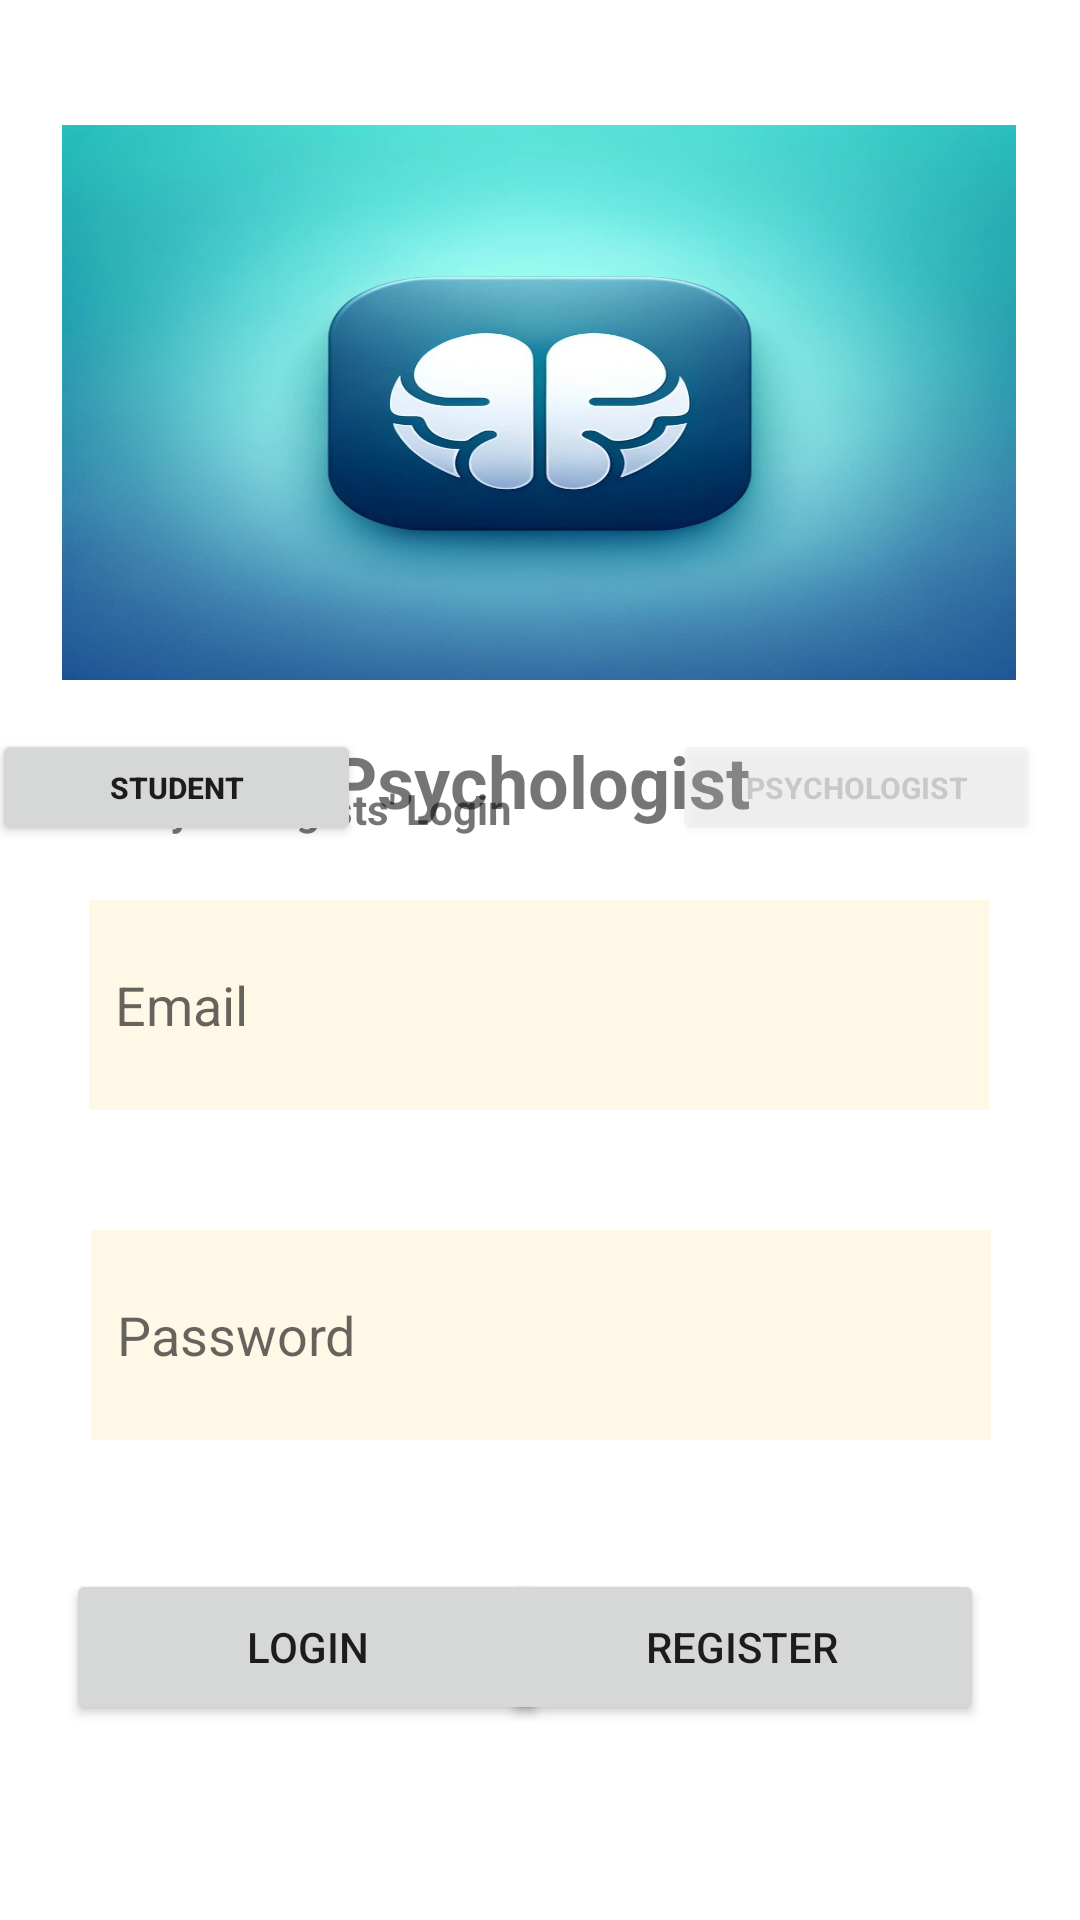

Android layout source for this screen:
<!-- AndroidManifest.xml: application theme Theme.Psikolog -->
<!-- res/layout/activity_doktor_main.xml -->
<?xml version="1.0" encoding="utf-8"?>
<androidx.constraintlayout.widget.ConstraintLayout xmlns:android="http://schemas.android.com/apk/res/android"
    xmlns:app="http://schemas.android.com/apk/res-auto"
    xmlns:tools="http://schemas.android.com/tools"
    android:layout_width="match_parent"
    android:layout_height="match_parent"
    tools:context=".doktor_main">

    <EditText
        android:id="@+id/Email"
        android:layout_width="300dp"
        android:layout_height="70dp"
        android:layout_marginBottom="40dp"
        android:background="#FFF8E7"
        android:hint="  Email"
        app:layout_constraintBottom_toTopOf="@+id/Password"
        app:layout_constraintEnd_toEndOf="parent"
        app:layout_constraintHorizontal_bias="0.495"
        app:layout_constraintStart_toStartOf="parent"
        app:layout_constraintTop_toBottomOf="@+id/textView2"
        app:layout_constraintVertical_bias="1.0" />

    <EditText
        android:id="@+id/Password"
        android:layout_width="300dp"
        android:layout_height="70dp"
        android:layout_marginBottom="160dp"
        android:background="#FFF8E7"
        android:hint="  Password"
        android:inputType="textPassword"
        app:layout_constraintBottom_toBottomOf="parent"
        app:layout_constraintEnd_toEndOf="parent"
        app:layout_constraintHorizontal_bias="0.504"
        app:layout_constraintStart_toStartOf="parent" />

    <ProgressBar
        android:id="@+id/progressBar"
        android:layout_width="wrap_content"
        android:layout_height="wrap_content"
        android:visibility="gone"
        app:layout_constraintBottom_toBottomOf="parent"
        app:layout_constraintStart_toStartOf="parent" />


    <Button
        android:id="@+id/buttonLogin"
        android:layout_width="161dp"
        android:layout_height="52dp"
        android:layout_marginStart="28dp"
        android:layout_marginBottom="65dp"
        android:text="Login"
        app:layout_constraintBottom_toBottomOf="parent"
        app:layout_constraintEnd_toStartOf="@+id/buttonSignup"
        app:layout_constraintHorizontal_bias="0.275"
        app:layout_constraintStart_toStartOf="parent"
        app:layout_constraintTop_toBottomOf="@+id/Password"
        app:layout_constraintVertical_bias="1.0" />

    <Button
        android:id="@+id/buttonSignup"
        android:layout_width="161dp"
        android:layout_height="52dp"
        android:layout_marginEnd="32dp"
        android:layout_marginBottom="65dp"
        android:text="Register"
        app:layout_constraintBottom_toBottomOf="parent"
        app:layout_constraintEnd_toEndOf="parent"
        app:layout_constraintTop_toBottomOf="@+id/Password"
        app:layout_constraintVertical_bias="1.0" />

    <ImageView
        android:id="@+id/imageView"
        android:layout_width="318dp"
        android:layout_height="185dp"
        android:scaleType="fitXY"
        app:layout_constraintBottom_toTopOf="@+id/textView2"
        app:layout_constraintEnd_toEndOf="parent"
        app:layout_constraintHorizontal_bias="0.494"
        app:layout_constraintStart_toStartOf="parent"
        app:layout_constraintTop_toTopOf="parent"
        app:layout_constraintVertical_bias="0.709"
        app:srcCompat="@drawable/applicationicon" />

    <TextView
        android:id="@+id/textView2"
        android:layout_width="wrap_content"
        android:layout_height="wrap_content"
        android:layout_marginTop="244dp"
        android:text="Psychologist"
        android:textSize="24sp"
        android:textStyle="bold"
        app:layout_constraintEnd_toEndOf="parent"
        app:layout_constraintStart_toStartOf="parent"
        app:layout_constraintTop_toTopOf="parent" />

    <TextView
        android:id="@+id/textView3"
        android:layout_width="150dp"
        android:layout_height="24dp"
        android:layout_marginBottom="16dp"
        android:scaleType="fitXY"
        android:text="Psychologists' Login"
        android:textStyle="bold"
        app:layout_constraintBottom_toTopOf="@+id/Email"
        app:layout_constraintEnd_toEndOf="parent"
        app:layout_constraintHorizontal_bias="0.192"
        app:layout_constraintStart_toStartOf="parent" />

    <Button
        android:id="@+id/studentButton"
        android:layout_width="123dp"
        android:layout_height="39dp"
        android:layout_marginStart="13dp"
        android:gravity="center"
        android:textSize="10dp"
        android:scaleType="fitXY"
        android:text="Student"
        android:textStyle="bold"
        app:layout_constraintBottom_toTopOf="@+id/Email"
        app:layout_constraintEnd_toStartOf="@+id/textView2"
        app:layout_constraintHorizontal_bias="0.636"
        app:layout_constraintStart_toStartOf="parent"
        app:layout_constraintTop_toBottomOf="@+id/imageView"
        app:layout_constraintVertical_bias="0.471" />

    <Button
        android:id="@+id/doktorButon"
        android:layout_width="123dp"
        android:layout_height="39dp"
        android:layout_marginEnd="13dp"
        android:gravity="center"
        android:textSize="10dp"
        android:alpha="0.2"
        android:scaleType="fitXY"
        android:text="Psychologist"
        android:textStyle="bold"
        app:layout_constraintBottom_toTopOf="@+id/Email"
        app:layout_constraintEnd_toEndOf="parent"
        app:layout_constraintHorizontal_bias="1.0"
        app:layout_constraintStart_toEndOf="@+id/textView2"
        app:layout_constraintTop_toBottomOf="@+id/imageView"
        app:layout_constraintVertical_bias="0.472" />

</androidx.constraintlayout.widget.ConstraintLayout>
<!-- resources referenced by this layout -->
<resources>
  <!-- drawable applicationicon: jpg bitmap (drawable, 98212 bytes) -->
  <style name="Theme.Psikolog" parent="Theme.MaterialComponents.DayNight.NoActionBar">
          
          <item name="colorPrimary">@color/purple_500</item>
          <item name="colorPrimaryVariant">@color/purple_700</item>
          <item name="colorOnPrimary">@color/white</item>
          
          <item name="colorSecondary">@color/teal_200</item>
          <item name="colorSecondaryVariant">@color/teal_700</item>
          <item name="colorOnSecondary">@color/black</item>
          
          <item name="android:statusBarColor">?attr/colorPrimaryVariant</item>
          
      </style>
  <!-- not gathered from this repository: default colours our renderer supplied (Android Studio template values) -->
  <color name="purple_500">#FF6200EE</color>
  <color name="purple_700">#FF3700B3</color>
  <color name="teal_200">#FF03DAC5</color>
  <color name="teal_700">#FF018786</color>
  <color name="black">#FF000000</color>
  <color name="white">#FFFFFFFF</color>
</resources>
